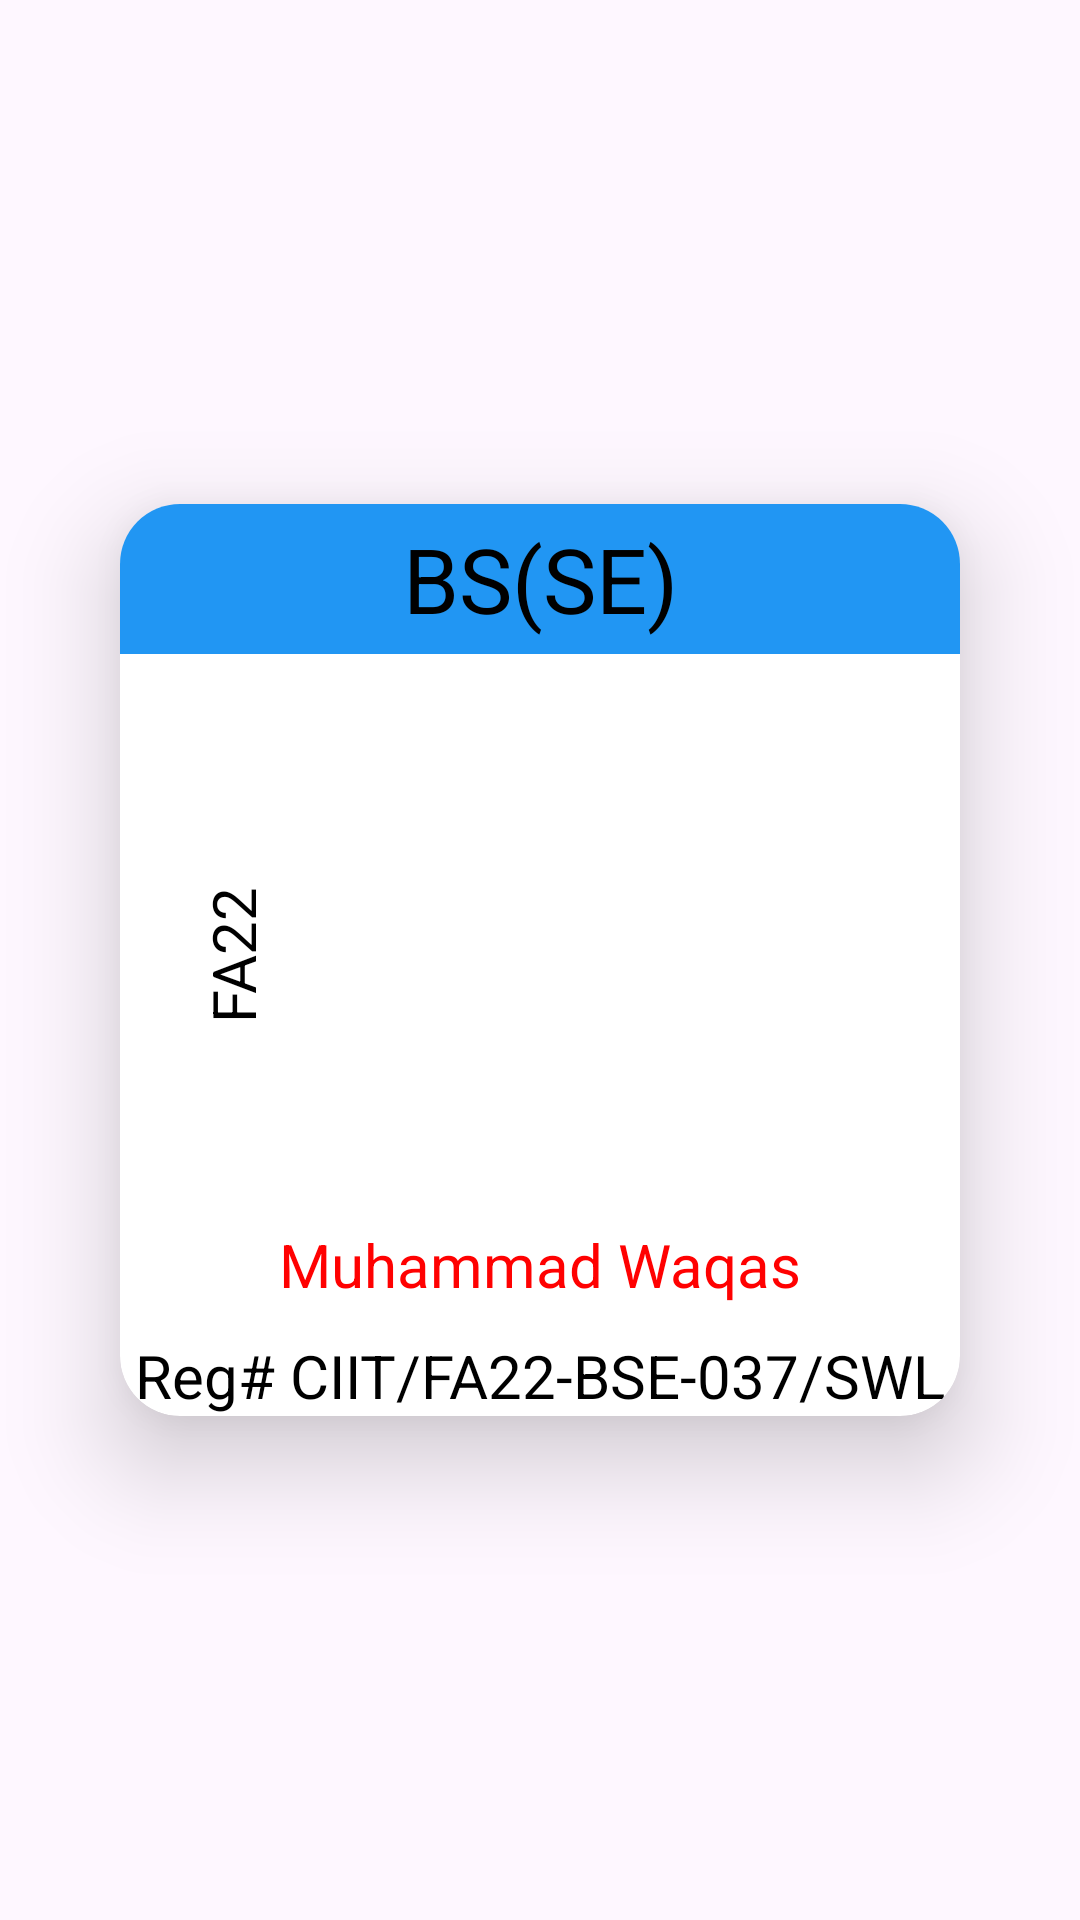

Android layout source for this screen:
<!-- AndroidManifest.xml: application theme Theme.FA22_BSE_A -->
<!-- res/layout/student_card_activity.xml -->
<?xml version="1.0" encoding="utf-8"?>
<androidx.constraintlayout.widget.ConstraintLayout xmlns:android="http://schemas.android.com/apk/res/android"
    android:layout_width="match_parent"
    android:layout_height="match_parent"
    xmlns:app="http://schemas.android.com/apk/res-auto">


    <androidx.cardview.widget.CardView
        android:id="@+id/student_card"
        android:layout_width="match_parent"
        android:layout_height="wrap_content"
        android:layout_marginHorizontal="40dp"
        app:cardCornerRadius="20dp"
        app:cardElevation="20dp"
        android:backgroundTint="@color/white"
        app:layout_constraintTop_toTopOf="parent"
        app:layout_constraintBottom_toBottomOf="parent">

        <androidx.constraintlayout.widget.ConstraintLayout
            android:layout_width="match_parent"
            android:layout_height="wrap_content">

            <TextView
                android:id="@+id/program_tv"
                android:layout_width="match_parent"
                android:layout_height="50dp"
                android:text="BS(SE)"
                android:textColor="@color/black"
                android:textSize="30sp"
                android:gravity="center"
                android:background="#2196F3"
                app:layout_constraintTop_toTopOf="parent"
                />

            <ImageView
                android:id="@+id/profile_img"
                android:layout_width="160dp"
                android:layout_height="160dp"
                android:src="@drawable/person"
                android:layout_marginTop="20dp"
                app:layout_constraintTop_toBottomOf="@+id/program_tv"
                app:layout_constraintStart_toStartOf="parent"
                app:layout_constraintEnd_toEndOf="parent"
                />

            <TextView
                android:id="@+id/name_tv"
                android:layout_width="wrap_content"
                android:layout_height="wrap_content"
                android:text="Muhammad Waqas"
                android:textColor="#FF0101"
                android:textSize="20sp"
                android:layout_marginTop="10dp"
                app:layout_constraintTop_toBottomOf="@+id/profile_img"
                app:layout_constraintStart_toStartOf="parent"
                app:layout_constraintEnd_toEndOf="parent"
                />

            <TextView
                android:layout_width="wrap_content"
                android:layout_height="wrap_content"
                android:text="FA22"
                android:textColor="@color/black"
                android:textSize="20sp"
                app:layout_constraintEnd_toStartOf="@id/profile_img"
                app:layout_constraintTop_toTopOf="@id/profile_img"
                app:layout_constraintBottom_toBottomOf="@id/profile_img"
                android:rotation="270"
                />

            <TextView
                android:id="@+id/reg_tv"
                android:layout_width="wrap_content"
                android:layout_height="wrap_content"
                android:text="Reg# CIIT/FA22-BSE-037/SWL"
                android:textColor="@color/black"
                android:textSize="20sp"
                app:layout_constraintTop_toBottomOf="@+id/name_tv"
                app:layout_constraintStart_toStartOf="parent"
                app:layout_constraintEnd_toEndOf="parent"
                android:layout_marginTop="10dp"
                />

        </androidx.constraintlayout.widget.ConstraintLayout>


    </androidx.cardview.widget.CardView>

</androidx.constraintlayout.widget.ConstraintLayout>
<!-- resources referenced by this layout -->
<resources>
  <style name="Theme.FA22_BSE_A" parent="Base.Theme.FA22_BSE_A" />
  <style name="Base.Theme.FA22_BSE_A" parent="Theme.Material3.DayNight.NoActionBar">
          
          
      </style>
  <!-- not gathered from this repository: default colours our renderer supplied (Android Studio template values) -->
  <color name="black">#FF000000</color>
  <color name="white">#FFFFFFFF</color>
</resources>
